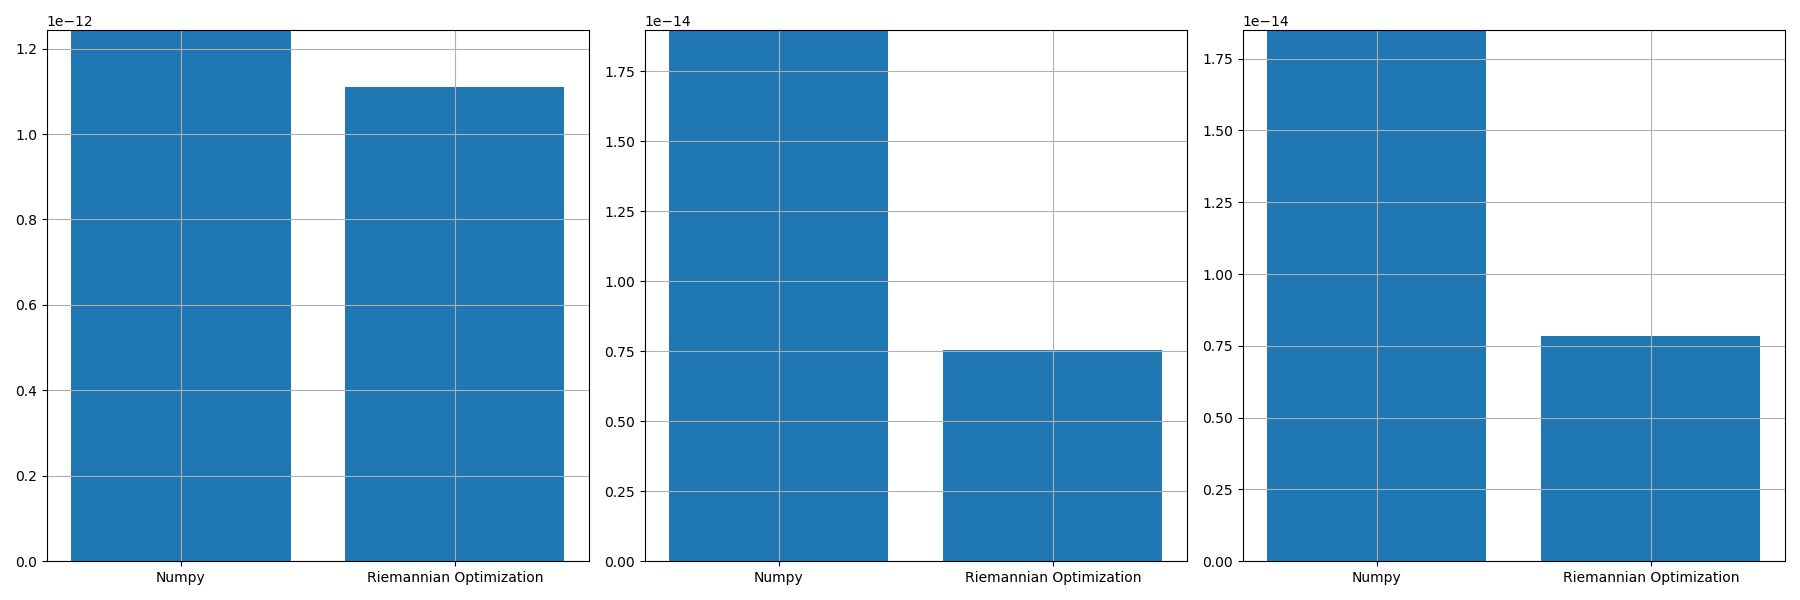

Data behind this chart, as committed beside it:
, norm_prop, norm_conv, norm_prop_IU, norm_prop_IV, norm_conv_IU0, norm_conv_IV0
0, 1.1105465723297408e-12, 1.243110830670308e-12, 7.560834552200334e-15, 7.831698913225425e-15, 1.896539194025608e-14, 1.8489427477775214e-14
